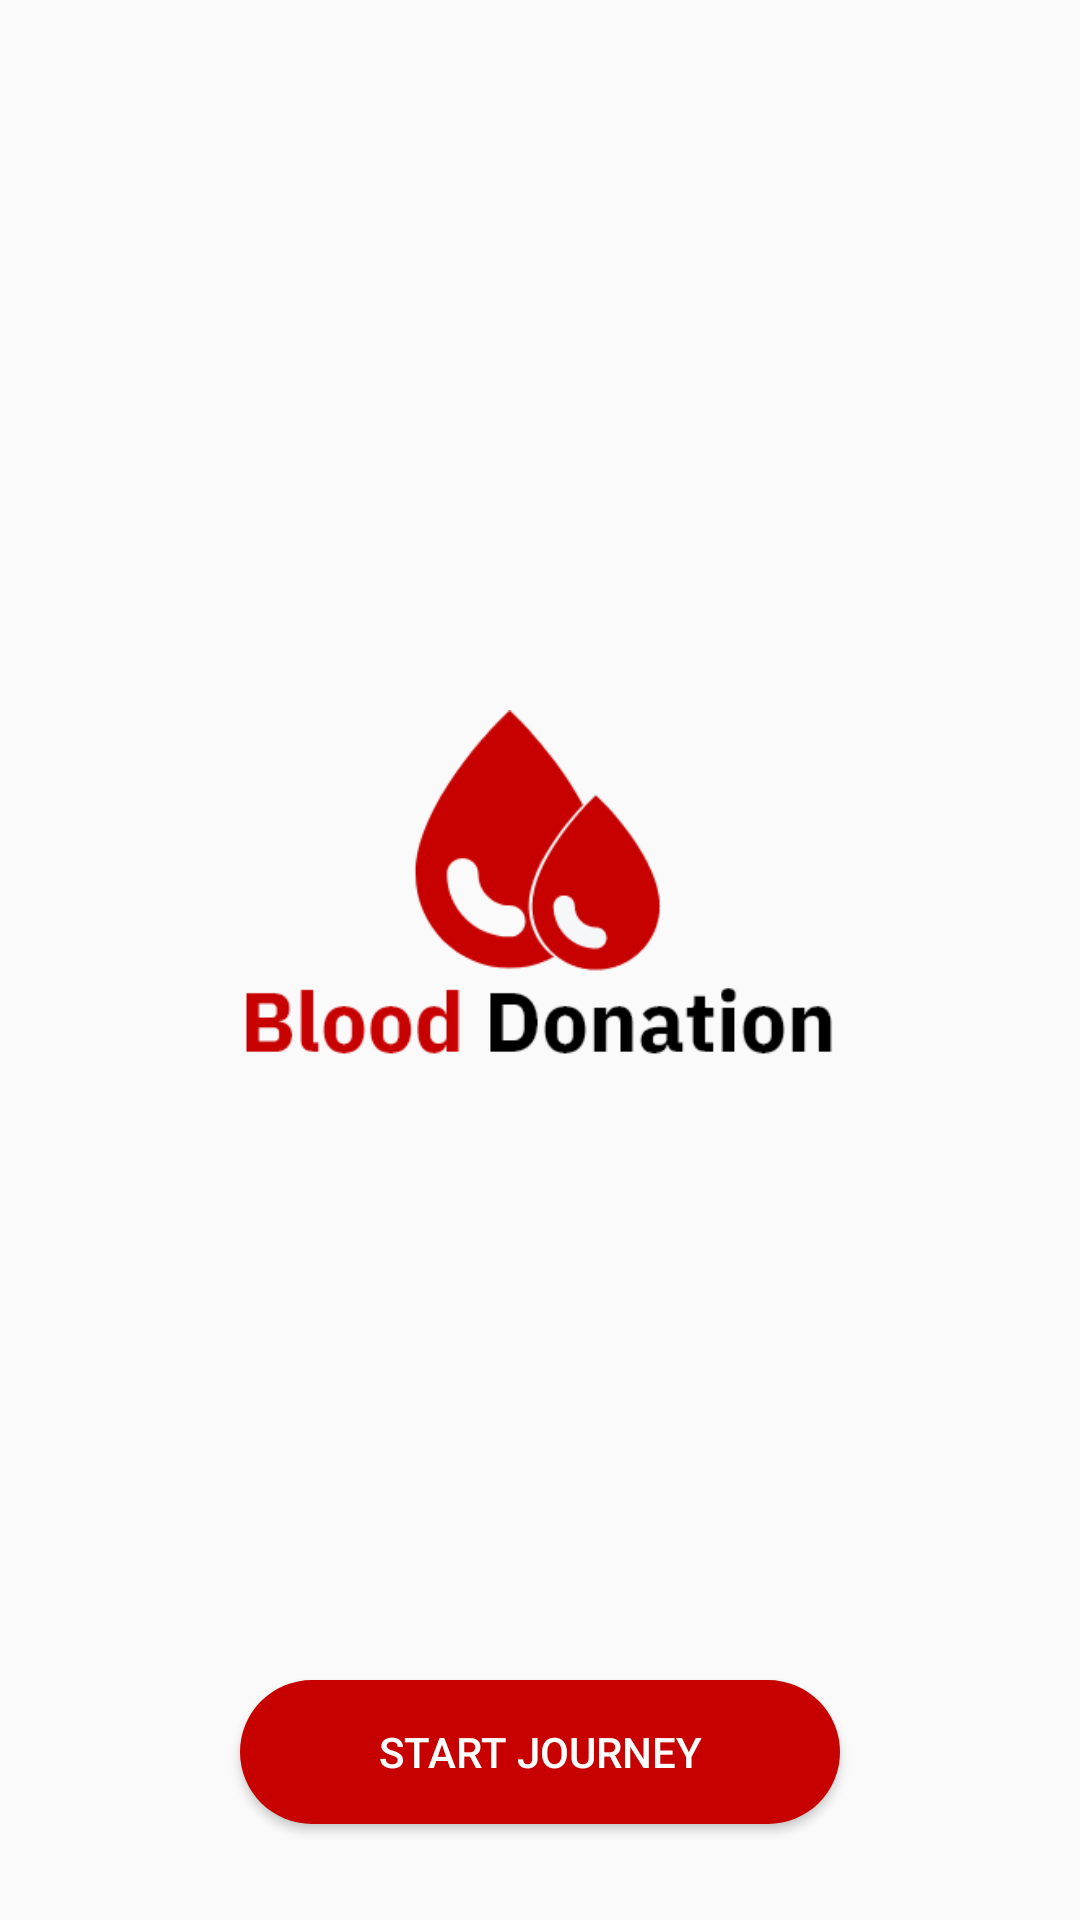

The Android layout XML behind this screen, and the referenced resources:
<!-- AndroidManifest.xml: application theme Theme.BloodDonation -->
<!-- res/layout/fragment_splash_3.xml -->
<?xml version="1.0" encoding="utf-8"?>

<LinearLayout xmlns:android="http://schemas.android.com/apk/res/android"
    xmlns:app="http://schemas.android.com/apk/res-auto"
    xmlns:tools="http://schemas.android.com/tools"
    android:layout_width="match_parent"
    android:layout_height="match_parent"
    android:orientation="vertical"
    tools:context=".Fragment.SplashFragment_3">

    <androidx.constraintlayout.widget.ConstraintLayout
        android:layout_width="match_parent"
        android:layout_height="match_parent">



        <ImageView
            android:id="@+id/imageView2"
            android:layout_width="200dp"
            android:layout_height="200dp"
            app:layout_constraintBottom_toBottomOf="parent"
            app:layout_constraintEnd_toEndOf="parent"
            app:layout_constraintStart_toStartOf="parent"
            app:layout_constraintTop_toTopOf="parent"
            app:layout_constraintVertical_bias="0.45"
            app:srcCompat="@drawable/big_logo" />

        <Button
            android:id="@+id/splashJourneyBtn"
            android:layout_width="200dp"
            android:layout_height="wrap_content"
            android:layout_marginBottom="32dp"
            android:background="@drawable/splash_button2"
            android:text="Start Journey"
            android:textColor="@color/white"
            app:layout_constraintBottom_toBottomOf="parent"
            app:layout_constraintEnd_toEndOf="parent"
            app:layout_constraintStart_toStartOf="parent" />

    </androidx.constraintlayout.widget.ConstraintLayout>


</LinearLayout>
<!-- resources referenced by this layout -->
<resources>
  <color name="white">#FFFFFFFF</color>
  <!-- drawable big_logo: png bitmap (drawable-hdpi, 4499 bytes) -->
  <!-- drawable splash_button2 (drawable) -->
  <?xml version="1.0" encoding="utf-8"?>
  <shape xmlns:android="http://schemas.android.com/apk/res/android"
      android:shape="rectangle"
  
      >
  
  
      <corners
          android:topRightRadius="80dp"
          android:topLeftRadius="80dp"
          android:bottomRightRadius="80dp"
          android:bottomLeftRadius="80dp" />
  
  
      <solid android:color="#c70100" />
  
  
  </shape>
  <style name="Theme.BloodDonation" parent="Theme.AppCompat.DayNight.NoActionBar">
          
          <item name="colorPrimary">@color/purple_500</item>
          <item name="colorPrimaryVariant">@color/purple_700</item>
          <item name="colorOnPrimary">@color/white</item>
          
          <item name="colorSecondary">@color/teal_200</item>
          <item name="colorSecondaryVariant">@color/teal_700</item>
          <item name="colorOnSecondary">@color/black</item>
          
          <item name="android:statusBarColor" tools:targetApi="l">?attr/colorPrimaryVariant</item>
          
      </style>
  <color name="purple_500">#FF6200EE</color>
  <color name="purple_700">#FF3700B3</color>
  <color name="teal_200">#FF03DAC5</color>
  <color name="teal_700">#FF018786</color>
  <color name="black">#FF000000</color>
</resources>
